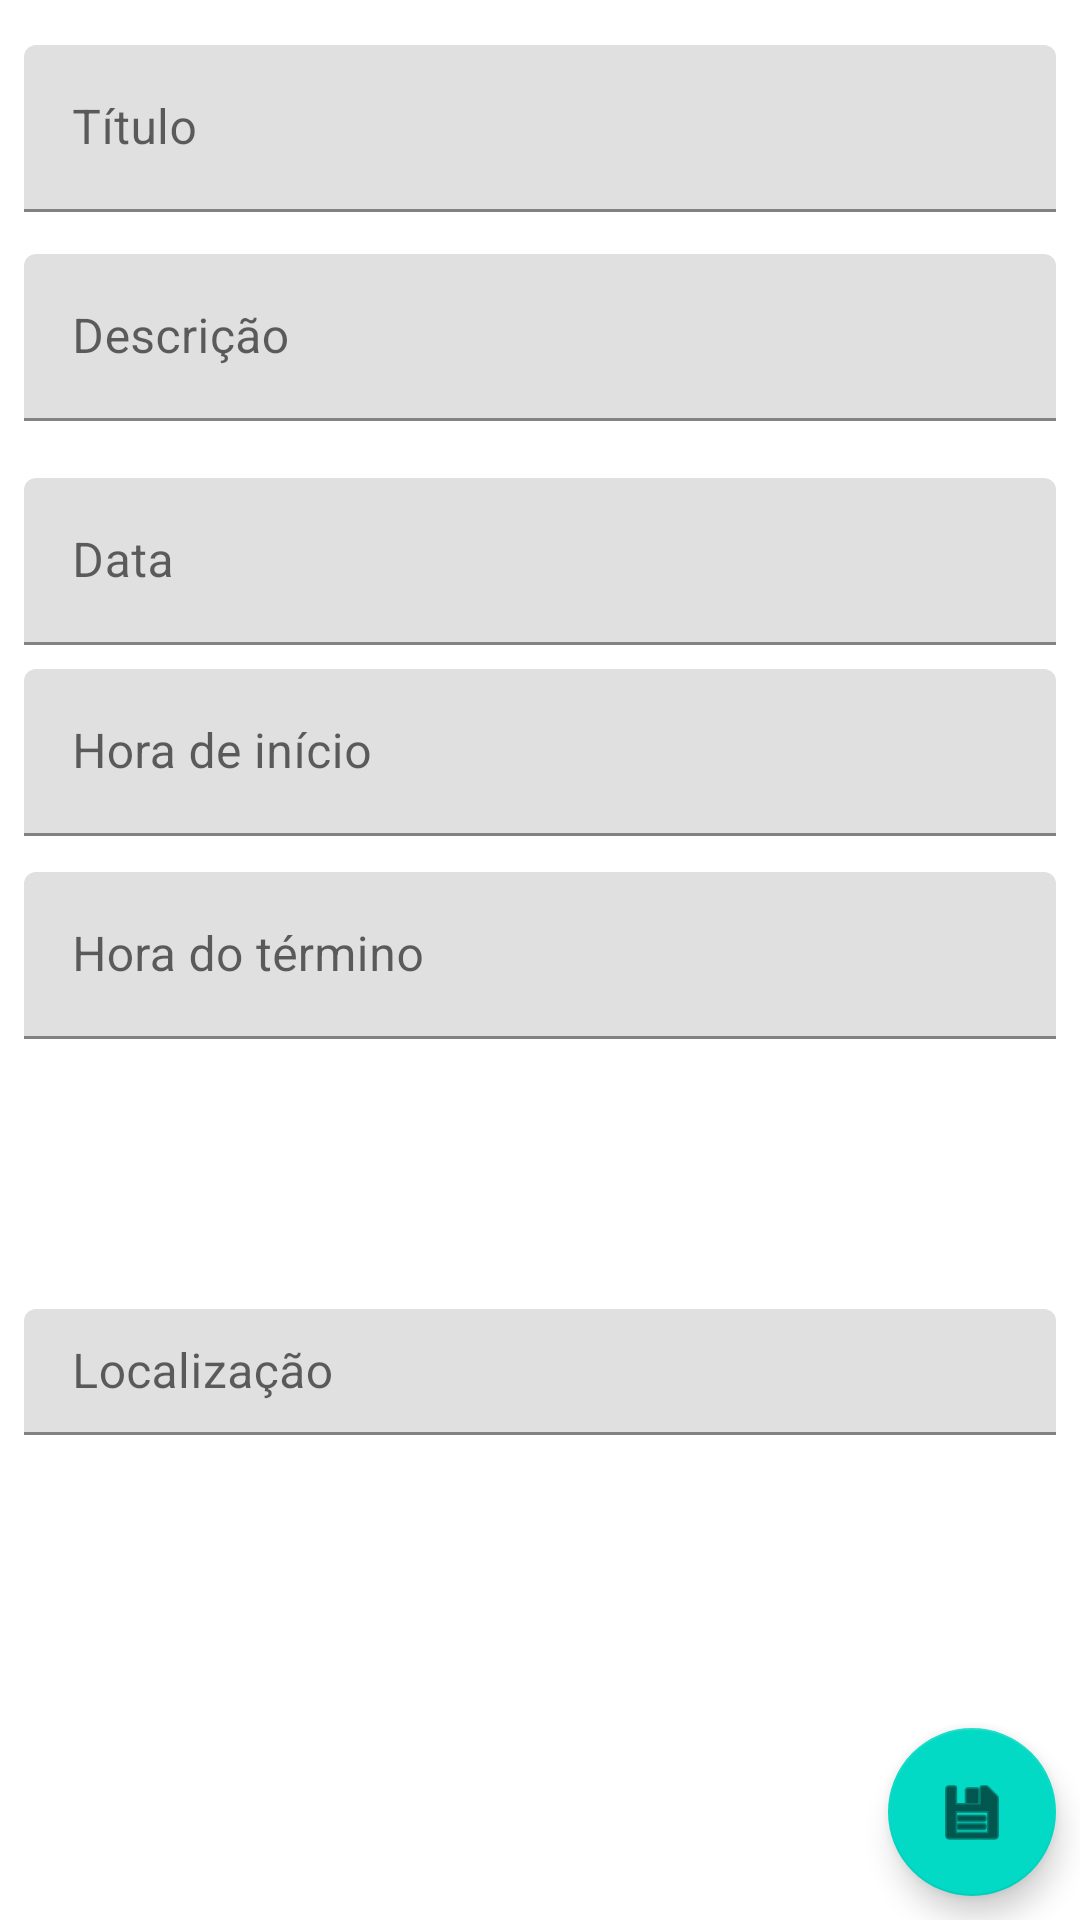

Android layout source for this screen:
<!-- AndroidManifest.xml: application theme AppTheme -->
<!-- res/layout/activity_new_event.xml -->
<?xml version="1.0" encoding="utf-8"?>
<android.support.constraint.ConstraintLayout xmlns:android="http://schemas.android.com/apk/res/android"
    xmlns:app="http://schemas.android.com/apk/res-auto"
    xmlns:tools="http://schemas.android.com/tools"
    android:layout_width="match_parent"
    android:layout_height="match_parent"
    tools:context=".activity.NewEventActivity">

    <android.support.design.widget.TextInputLayout
        android:id="@+id/titleInput1"
        android:layout_width="0dp"
        android:layout_height="wrap_content"
        android:layout_marginBottom="14dp"
        android:layout_marginEnd="8dp"
        android:layout_marginStart="8dp"
        android:layout_marginTop="15dp"
        app:layout_constraintBottom_toTopOf="@+id/descriptionInput1"
        app:layout_constraintEnd_toEndOf="parent"
        app:layout_constraintHorizontal_bias="0.0"
        app:layout_constraintStart_toStartOf="parent"
        app:layout_constraintTop_toTopOf="parent">

        <android.support.design.widget.TextInputEditText
            android:id="@+id/titleInput"
            android:layout_width="match_parent"
            android:layout_height="wrap_content"
            android:hint="Título" />
    </android.support.design.widget.TextInputLayout>

    <android.support.design.widget.TextInputLayout
        android:id="@+id/descriptionInput1"
        android:layout_width="0dp"
        android:layout_height="wrap_content"
        android:layout_marginBottom="19dp"
        android:layout_marginEnd="8dp"
        android:layout_marginStart="8dp"
        app:layout_constraintBottom_toTopOf="@+id/dateInput1"
        app:layout_constraintEnd_toEndOf="parent"
        app:layout_constraintStart_toStartOf="parent"
        app:layout_constraintTop_toBottomOf="@+id/titleInput1">

        <android.support.design.widget.TextInputEditText
            android:id="@+id/descriptionInput"
            android:layout_width="match_parent"
            android:layout_height="wrap_content"
            android:hint="Descrição" />
    </android.support.design.widget.TextInputLayout>

    <android.support.design.widget.TextInputLayout
        android:id="@+id/dateInput1"
        android:layout_width="0dp"
        android:layout_height="wrap_content"
        android:layout_marginBottom="8dp"
        android:layout_marginEnd="8dp"
        android:layout_marginStart="8dp"
        app:layout_constraintBottom_toTopOf="@+id/startTimeInput1"
        app:layout_constraintEnd_toEndOf="parent"
        app:layout_constraintStart_toStartOf="parent"
        app:layout_constraintTop_toBottomOf="@+id/descriptionInput1">

        <android.support.design.widget.TextInputEditText
            android:id="@+id/dateInput"
            android:layout_width="match_parent"
            android:layout_height="wrap_content"
            android:hint="Data" />
    </android.support.design.widget.TextInputLayout>

    <android.support.design.widget.TextInputLayout
        android:id="@+id/startTimeInput1"
        android:layout_width="0dp"
        android:layout_height="wrap_content"
        android:layout_marginBottom="12dp"
        android:layout_marginEnd="8dp"
        android:layout_marginStart="8dp"
        app:layout_constraintBottom_toTopOf="@+id/endTimeInput1"
        app:layout_constraintEnd_toEndOf="parent"
        app:layout_constraintStart_toStartOf="parent"
        app:layout_constraintTop_toBottomOf="@+id/dateInput1">

        <android.support.design.widget.TextInputEditText
            android:id="@+id/startTimeInput"
            android:layout_width="match_parent"
            android:layout_height="wrap_content"
            android:hint="Hora de início" />
    </android.support.design.widget.TextInputLayout>

    <android.support.design.widget.TextInputLayout
        android:id="@+id/endTimeInput1"
        android:layout_width="0dp"
        android:layout_height="0dp"
        android:layout_marginBottom="23dp"
        android:layout_marginEnd="8dp"
        android:layout_marginStart="8dp"
        app:layout_constraintBottom_toTopOf="@+id/locationInput1"
        app:layout_constraintEnd_toEndOf="parent"
        app:layout_constraintStart_toStartOf="parent"
        app:layout_constraintTop_toBottomOf="@+id/startTimeInput1">

        <android.support.design.widget.TextInputEditText
            android:id="@+id/endTimeInput"
            android:layout_width="match_parent"
            android:layout_height="wrap_content"
            android:hint="Hora do término" />
    </android.support.design.widget.TextInputLayout>

    <android.support.design.widget.TextInputLayout
        android:id="@+id/locationInput1"
        android:layout_width="0dp"
        android:layout_height="0dp"
        android:layout_marginBottom="81dp"
        android:layout_marginEnd="8dp"
        android:layout_marginStart="8dp"
        app:layout_constraintBottom_toBottomOf="parent"
        app:layout_constraintEnd_toEndOf="parent"
        app:layout_constraintHorizontal_bias="0.0"
        app:layout_constraintStart_toStartOf="parent"
        app:layout_constraintTop_toBottomOf="@+id/endTimeInput1">

        <android.support.design.widget.TextInputEditText
            android:id="@+id/locationInput"
            android:layout_width="match_parent"
            android:layout_height="42dp"
            android:hint="Localização" />
    </android.support.design.widget.TextInputLayout>

    <android.support.design.widget.FloatingActionButton
        android:id="@+id/registerActionButton"
        android:layout_width="wrap_content"
        android:layout_height="wrap_content"
        android:layout_marginBottom="8dp"
        android:layout_marginEnd="8dp"
        android:clickable="true"
        app:layout_constraintBottom_toBottomOf="parent"
        app:layout_constraintEnd_toEndOf="parent"
        app:srcCompat="@android:drawable/ic_menu_save" />

</android.support.constraint.ConstraintLayout>
<!-- resources referenced by this layout -->
<resources>

</resources>
